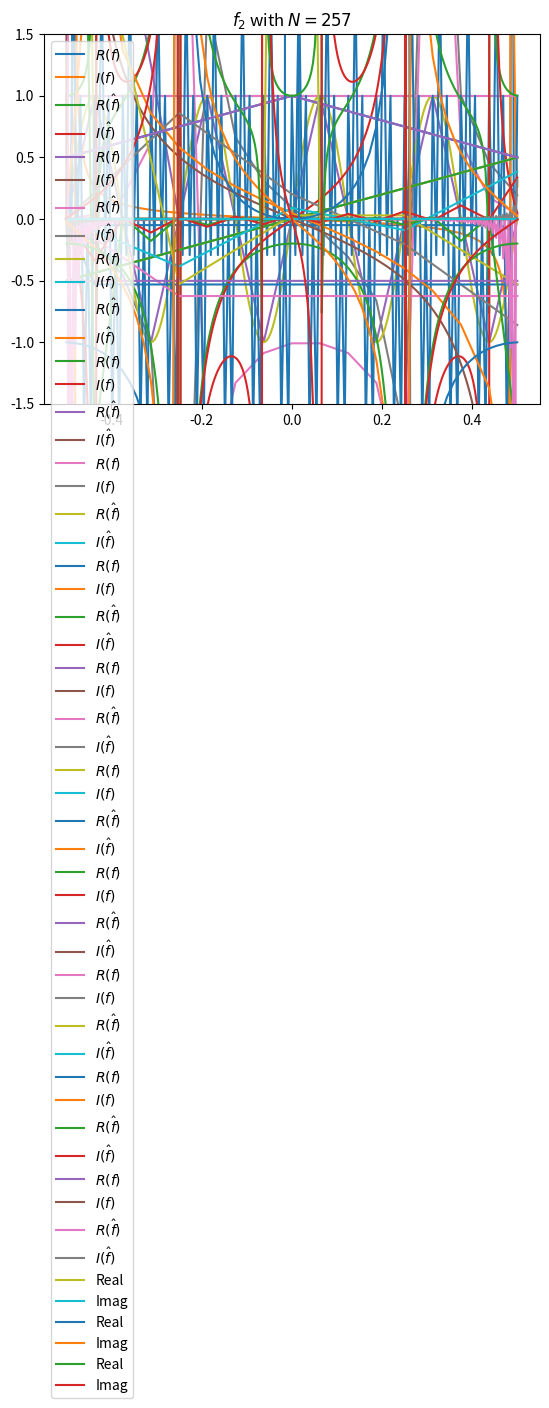

Write Python code to recreate this figure.
import numpy as np
import matplotlib.pyplot as plt
import scipy.fft as fft

def transform(f, N, start=0.0):
    """
    Returns N samples of f starting from start.
    """
    stop = start+1
    x = np.linspace(start, stop, N)
    return f(x)

def f1(x):
    return np.sin(8*np.pi*x)


def f2(x):
    return np.sin(32*np.pi*x) + np.cos(128*np.pi*x)


def f3(x):
    return x


def f4(x):
    return 1-np.absolute(x)

N = [5, 17, 257]
f = [f1, f2, f3, f4]

for k, i in enumerate(f):
    for j in N:
        y = transform(i, j, -.5)
        a = y.real
        b = y.imag
        x = np.linspace(-.5, .5, j)
        plt.plot(x, a, label="$R(f)$")
        plt.plot(x, b, label="$I(f)$")
        y = fft.fft(y)
        a = y.real
        b = y.imag
        plt.plot(x, a, label="$R(\hat{f})$")
        plt.plot(x, b, label="$I(\hat{f})$")
        plt.title(f"$f_{k+1}$ with $N={j}$")
        plt.ylim(-1.5, 1.5)
        plt.legend()
        plt.show()

N = [17, 65, 257]

for i in N:
    x = np.linspace(-.5, .5, i)
    y = fft.fftshift(fft.fft(transform(f2, i, -.5)))
    a = y.real
    b = y.imag
    plt.plot(x, a, label="Real")
    plt.plot(x, b, label="Imag")
    plt.legend()
    plt.title(f"$f_2$ with $N={i}$")
    plt.show()